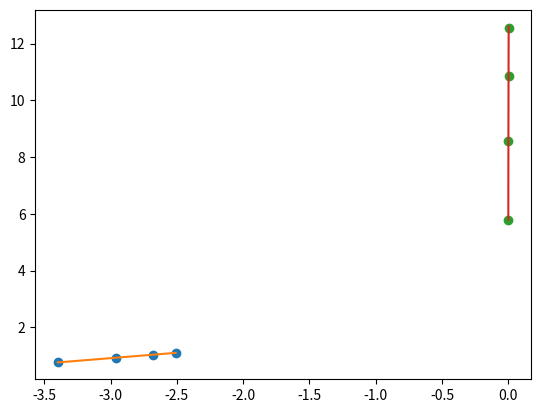

Python code for this plot:
import numpy as np
from scipy.linalg import solve
import matplotlib.pyplot as plt

X = np.array([ 0.0004, 0.0011, 0.0021, 0.0031])
Y = np.array([ 5.775, 8.577, 10.874, 12.555])
X1 = np.log10(X)
Yl = np.log10(Y) 

# montando a matriz do sistema
A = np.array([[np.sum(X1*X1), np.sum(X1)],
              [np.sum(X1),   len(X1)]])
B = np.array([np.sum(X1*Yl), np.sum(Yl)])

a = solve(A, B)

h = lambda X1: a[0]*X1 + a[1]
X1r = np.linspace(X1[0], X1[-1], 51)
plt.plot(X1, Yl, "o", X1r, h(X1r), "-") 
plt.grid()
plt.show()
print('y =',a[0],'x','+',a[1])
  
B = 10**(a[1])
m = (a[0])
y = lambda x: B*x**m

Xr = np.linspace(X[0], X[-1], 51)
Yr = y(Xr)
plt.plot(X, Y, "o", Xr, Yr, "-") 
plt.grid()
plt.show()
print('B =', B)
print('m =', m)
print('ε = ', B, 'σ ^(', m, ')')